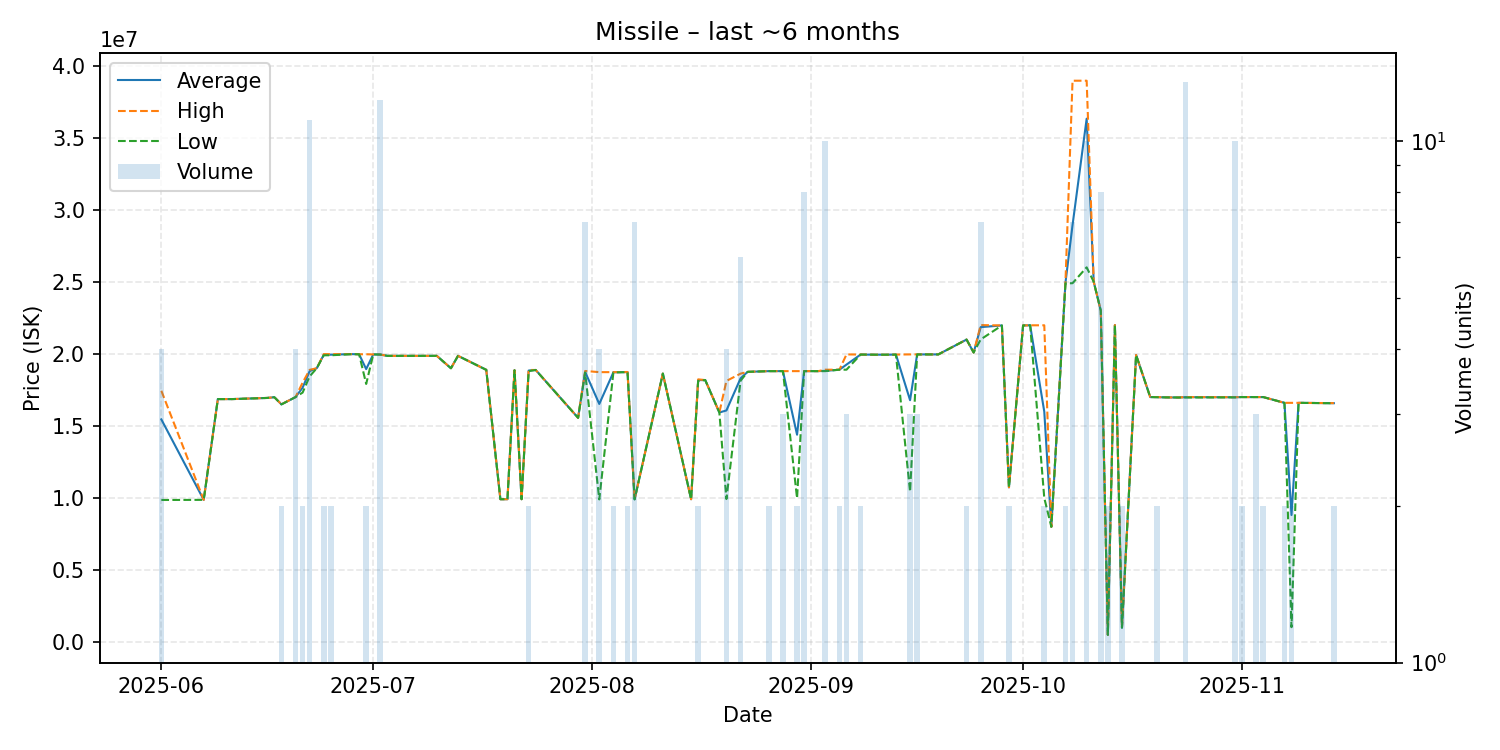

The data file committed next to this chart (first rows):
date, average, highest, lowest, order_count, volume
2025-06-01, 15450000, 17440000, 9860000, 4, 4
2025-06-07, 9869000, 9869000, 9869000, 1, 1
2025-06-09, 16860000, 16860000, 16860000, 1, 1
2025-06-11, 16860000, 16860000, 16860000, 1, 1
2025-06-16, 16940000, 16940000, 16940000, 1, 1
2025-06-17, 16990000, 16990000, 16990000, 1, 1
2025-06-18, 16495000, 16500000, 16490000, 2, 2
2025-06-20, 17000000, 17000000, 17000000, 2, 4
2025-06-21, 17655000, 18000000, 17310000, 2, 2
2025-06-22, 18802727, 18890000, 18440000, 8, 11
2025-06-23, 19000000, 19000000, 19000000, 1, 1
2025-06-24, 19940000, 19980000, 19900000, 2, 2
2025-06-25, 19940000, 19980000, 19900000, 2, 2
2025-06-28, 19980000, 19980000, 19980000, 1, 1
2025-06-29, 19970000, 19970000, 19970000, 1, 1
2025-06-30, 18940000, 19970000, 17910000, 2, 2
2025-07-01, 19960000, 19960000, 19960000, 1, 1
2025-07-02, 19950000, 19950000, 19950000, 1, 12
2025-07-03, 19860000, 19860000, 19860000, 1, 1
2025-07-05, 19860000, 19860000, 19860000, 1, 1
2025-07-07, 19860000, 19860000, 19860000, 1, 1
2025-07-08, 19860000, 19860000, 19860000, 1, 1
2025-07-10, 19860000, 19860000, 19860000, 1, 1
2025-07-12, 19000000, 19000000, 19000000, 1, 1
2025-07-13, 19860000, 19860000, 19860000, 1, 1
2025-07-17, 18890000, 18890000, 18890000, 1, 1
2025-07-19, 9914000, 9914000, 9914000, 1, 1
2025-07-20, 9913000, 9913000, 9913000, 1, 1
2025-07-21, 18860000, 18860000, 18860000, 1, 1
2025-07-22, 9913000, 9913000, 9913000, 1, 1
2025-07-23, 18840000, 18880000, 18800000, 2, 2
2025-07-24, 18880000, 18880000, 18880000, 1, 1
2025-07-30, 15560000, 15560000, 15560000, 1, 1
2025-07-31, 18742857, 18810000, 18700000, 5, 7
2025-08-02, 16522500, 18730000, 9900000, 4, 4
2025-08-04, 18720000, 18730000, 18710000, 2, 2
2025-08-06, 18735000, 18740000, 18730000, 2, 2
2025-08-07, 9904143, 9905000, 9904000, 2, 7
2025-08-11, 18630000, 18630000, 18630000, 1, 1
2025-08-15, 9912000, 9912000, 9912000, 1, 1
2025-08-16, 18175000, 18230000, 18120000, 2, 2
2025-08-17, 18180000, 18180000, 18180000, 1, 1
2025-08-19, 15930000, 15930000, 15930000, 1, 1
2025-08-20, 16071750, 18120000, 9927000, 2, 4
2025-08-22, 18296667, 18625000, 18130000, 5, 6
2025-08-23, 18750000, 18750000, 18750000, 1, 1
2025-08-26, 18800000, 18800000, 18800000, 2, 2
2025-08-28, 18800000, 18800000, 18800000, 2, 3
2025-08-30, 14390000, 18800000, 9980000, 2, 2
2025-08-31, 18800000, 18800000, 18800000, 2, 8
2025-09-02, 18800000, 18800000, 18800000, 1, 1
2025-09-03, 18819000, 18900000, 18800000, 4, 10
2025-09-05, 18900000, 18900000, 18900000, 2, 2
2025-09-06, 19253333, 19960000, 18900000, 3, 3
2025-09-08, 19950000, 19950000, 19950000, 2, 2
2025-09-10, 19940000, 19940000, 19940000, 1, 1
2025-09-12, 19940000, 19940000, 19940000, 1, 1
2025-09-13, 19950000, 19950000, 19950000, 1, 1
2025-09-15, 16783333, 19960000, 10430000, 2, 3
2025-09-16, 19960000, 19960000, 19960000, 2, 3
... 33 more rows
